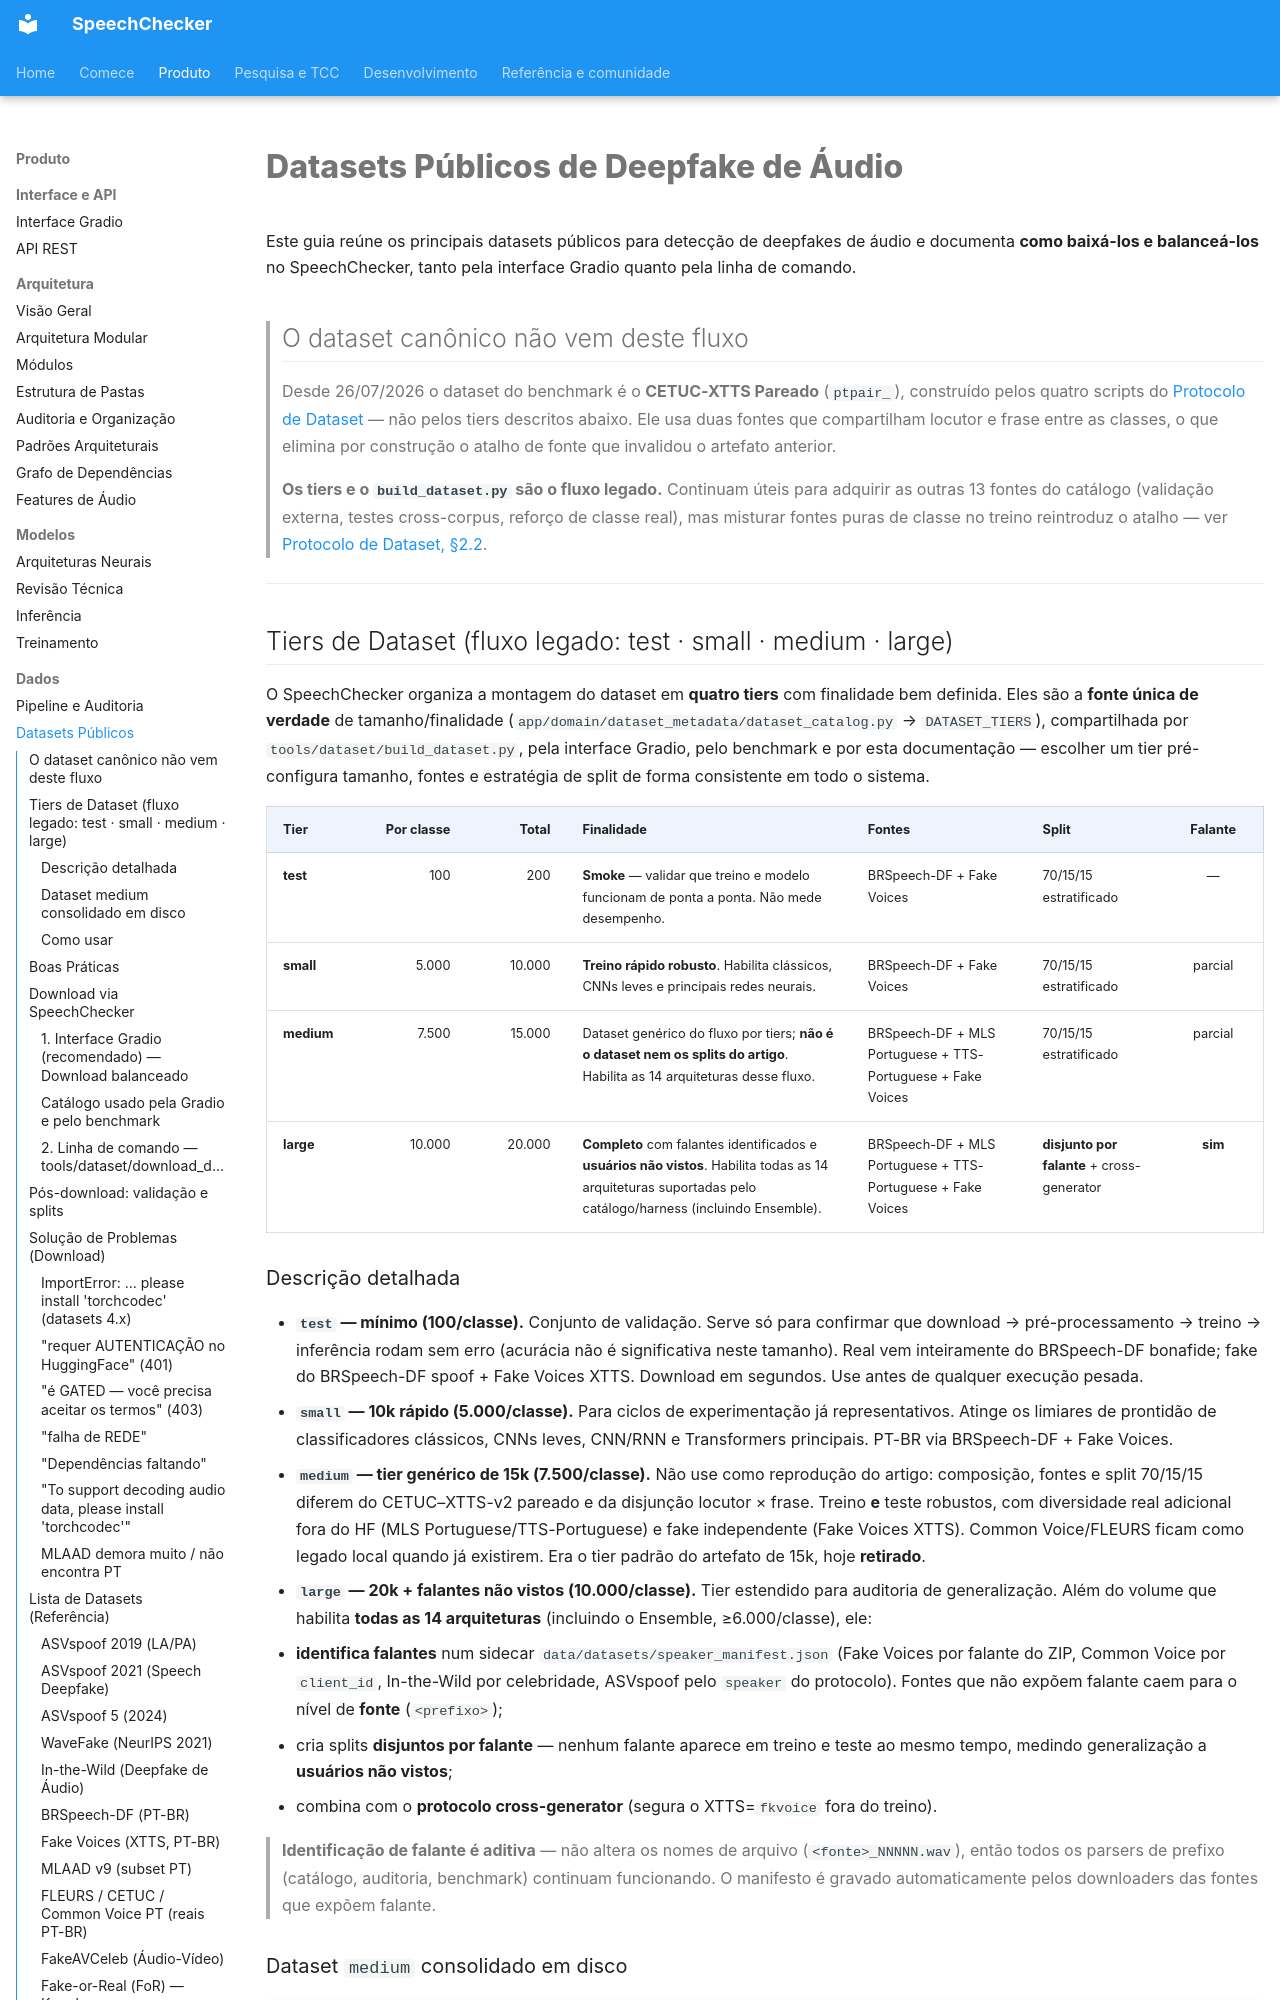

repository: thierrybraga/XFakeSong · page: data/public-datasets/index.html · generator: mkdocs

# Datasets Públicos de Deepfake de Áudio

Este guia reúne os principais datasets públicos para detecção de deepfakes de áudio e documenta **como baixá-los e balanceá-los** no SpeechChecker, tanto pela interface Gradio quanto pela linha de comando.

> ## O dataset canônico não vem deste fluxo
>
> Desde 26/07/2026 o dataset do benchmark é o **CETUC-XTTS Pareado**
> (`ptpair_`), construído pelos quatro scripts do
> [Protocolo de Dataset](dataset-protocol.md) — não pelos tiers descritos abaixo. Ele
> usa duas fontes que compartilham locutor e frase entre as classes, o que
> elimina por construção o atalho de fonte que invalidou o artefato anterior.
>
> **Os tiers e o `build_dataset.py` são o fluxo legado.** Continuam úteis para
> adquirir as outras 13 fontes do catálogo (validação externa, testes
> cross-corpus, reforço de classe real), mas misturar fontes puras de classe no
> treino reintroduz o atalho — ver [Protocolo de Dataset, §2.2](dataset-protocol.md).

---

## Tiers de Dataset (fluxo legado: test · small · medium · large)

O SpeechChecker organiza a montagem do dataset em **quatro tiers** com finalidade
bem definida. Eles são a **fonte única de verdade** de tamanho/finalidade
(`app/domain/dataset_metadata/dataset_catalog.py` → `DATASET_TIERS`), compartilhada por
`tools/dataset/build_dataset.py`, pela interface Gradio, pelo benchmark e por esta
documentação — escolher um tier pré-configura tamanho, fontes e estratégia de
split de forma consistente em todo o sistema.

| Tier | Por classe | Total | Finalidade | Fontes | Split | Falante |
|------|-----------:|------:|------------|--------|-------|:------:|
| **test** | 100 | 200 | **Smoke** — validar que treino e modelo funcionam de ponta a ponta. Não mede desempenho. | BRSpeech-DF + Fake Voices | 70/15/15 estratificado | — |
| **small** | 5.000 | 10.000 | **Treino rápido robusto**. Habilita clássicos, CNNs leves e principais redes neurais. | BRSpeech-DF + Fake Voices | 70/15/15 estratificado | parcial |
| **medium** | 7.500 | 15.000 | Dataset genérico do fluxo por tiers; **não é o dataset nem os splits do artigo**. Habilita as 14 arquiteturas desse fluxo. | BRSpeech-DF + MLS Portuguese + TTS-Portuguese + Fake Voices | 70/15/15 estratificado | parcial |
| **large** | 10.000 | 20.000 | **Completo** com falantes identificados e **usuários não vistos**. Habilita todas as 14 arquiteturas suportadas pelo catálogo/harness (incluindo Ensemble). | BRSpeech-DF + MLS Portuguese + TTS-Portuguese + Fake Voices | **disjunto por falante** + cross-generator | **sim** |
